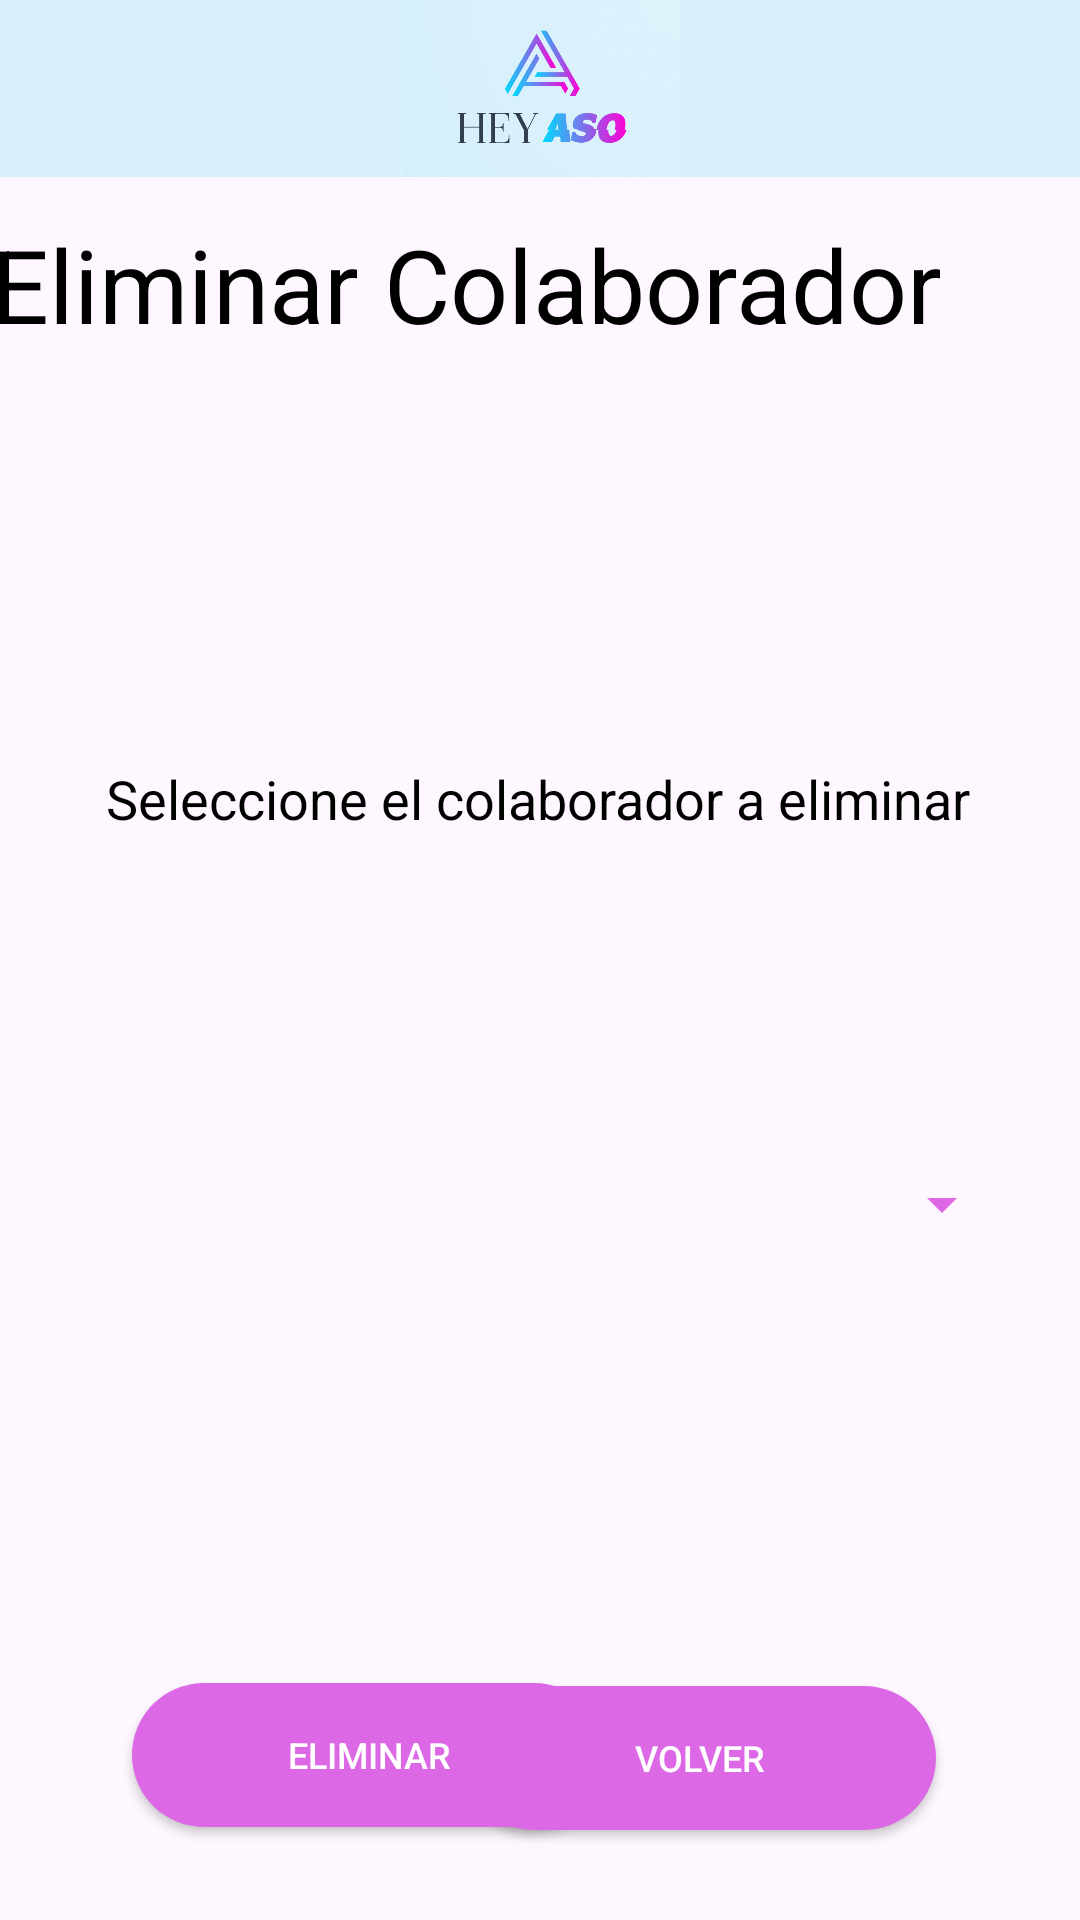

The Android layout XML behind this screen, and the referenced resources:
<!-- AndroidManifest.xml: application theme Theme.Proyecto1_AP_HeyAso -->
<!-- res/layout/activity_eliminar_colaborador.xml -->
<?xml version="1.0" encoding="utf-8"?>
<androidx.constraintlayout.widget.ConstraintLayout xmlns:android="http://schemas.android.com/apk/res/android"
    xmlns:app="http://schemas.android.com/apk/res-auto"
    xmlns:tools="http://schemas.android.com/tools"
    android:layout_width="match_parent"
    android:layout_height="match_parent"
    tools:context=".Eliminar_Colaborador">

    <androidx.appcompat.widget.AppCompatButton
        android:id="@+id/btn_eliminar3"
        android:layout_width="158dp"
        android:layout_height="48dp"
        android:layout_marginStart="44dp"
        android:layout_marginBottom="31dp"
        android:background="@drawable/round_button_background"
        android:fontFamily="sans-serif-medium"
        android:text="Eliminar"
        android:textAlignment="center"
        android:textColor="#FFFFFF"
        android:textSize="12sp"
        app:layout_constraintBottom_toBottomOf="parent"
        app:layout_constraintStart_toStartOf="parent" />

    <androidx.appcompat.widget.AppCompatButton
        android:id="@+id/btn_volver14"
        android:layout_width="158dp"
        android:layout_height="48dp"
        android:layout_marginStart="3dp"
        android:layout_marginEnd="48dp"
        android:layout_marginBottom="30dp"
        android:background="@drawable/round_button_background"
        android:fontFamily="sans-serif-medium"
        android:text="volver"
        android:textAlignment="center"
        android:textColor="#FFFFFF"
        android:textSize="12sp"
        app:layout_constraintBottom_toBottomOf="parent"
        app:layout_constraintEnd_toEndOf="parent"
        app:layout_constraintStart_toEndOf="@+id/btn_buscar" />

    <TextView
        android:id="@+id/textoadmincolaborador4"
        android:layout_width="333dp"
        android:layout_height="29dp"
        android:layout_marginStart="38dp"
        android:layout_marginTop="131dp"
        android:layout_marginEnd="40dp"
        android:fontFamily="sans-serif"
        android:text="Seleccione el colaborador a eliminar"
        android:textAlignment="center"
        android:textColor="#000000"
        android:textSize="18sp"
        app:layout_constraintEnd_toEndOf="parent"
        app:layout_constraintStart_toStartOf="parent"
        app:layout_constraintTop_toBottomOf="@+id/descripcionPagina13" />

    <Spinner
        android:id="@+id/colaborador2"
        android:layout_width="265dp"
        android:layout_height="53dp"
        android:layout_marginStart="73dp"
        android:layout_marginTop="92dp"
        android:layout_marginEnd="73dp"
        android:backgroundTint="#DC68E4"
        app:layout_constraintEnd_toEndOf="parent"
        app:layout_constraintHorizontal_bias="0.0"
        app:layout_constraintStart_toStartOf="parent"
        app:layout_constraintTop_toBottomOf="@+id/textoadmincolaborador4" />

    <TextView
        android:id="@+id/descripcionPagina13"
        android:layout_width="336dp"
        android:layout_height="51dp"
        android:layout_marginStart="38dp"
        android:layout_marginTop="72dp"
        android:layout_marginEnd="37dp"
        android:text="Eliminar Colaborador"
        android:textAlignment="center"
        android:textColor="#000000"
        android:textSize="34sp"
        app:layout_constraintEnd_toEndOf="parent"
        app:layout_constraintHorizontal_bias="1.0"
        app:layout_constraintStart_toStartOf="parent"
        app:layout_constraintTop_toTopOf="parent" />

    <ImageView
        android:id="@+id/imagen14"
        android:layout_width="417dp"
        android:layout_height="59dp"
        android:layout_gravity="center_horizontal"
        android:background="#DBF1FB"
        android:backgroundTint="#D9F0FA"
        android:src="@drawable/logo"
        app:layout_constraintEnd_toEndOf="parent"
        app:layout_constraintStart_toStartOf="parent"
        app:layout_constraintTop_toTopOf="parent" />
</androidx.constraintlayout.widget.ConstraintLayout>
<!-- resources referenced by this layout -->
<resources>
  <!-- drawable logo: png bitmap (drawable, 105262 bytes) -->
  <!-- drawable round_button_background (drawable) -->
  <shape xmlns:android="http://schemas.android.com/apk/res/android">
      <solid android:color="#DD68E5" /> 
      <corners android:radius="50dp" /> 
  </shape>
  <style name="Theme.Proyecto1_AP_HeyAso" parent="Base.Theme.Proyecto1_AP_HeyAso" />
  <style name="Base.Theme.Proyecto1_AP_HeyAso" parent="Theme.Material3.DayNight.NoActionBar">
          
          
      </style>
</resources>
